Labelled photos from "dataset", an image-classification folder in Assmam13/asma. The possible labels are: Byzantine, islamique, Medieval, Modern, numide, punique, romaine.

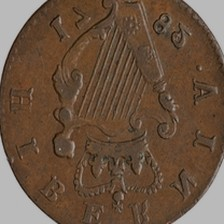
Label: numide

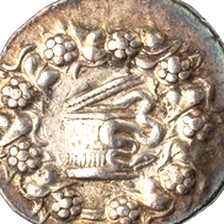
Label: Byzantine

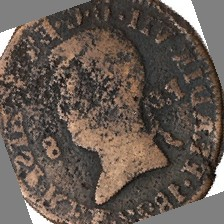
Label: romaine

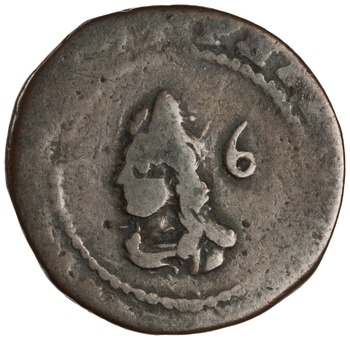
Label: islamique

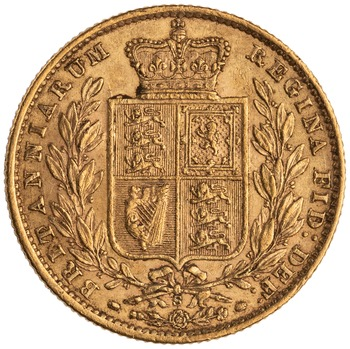
Label: punique

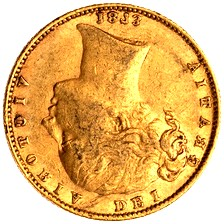
Label: romaine
